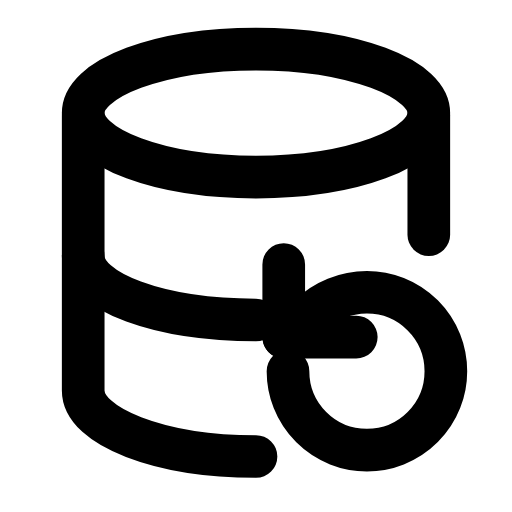
t = 0.00 s
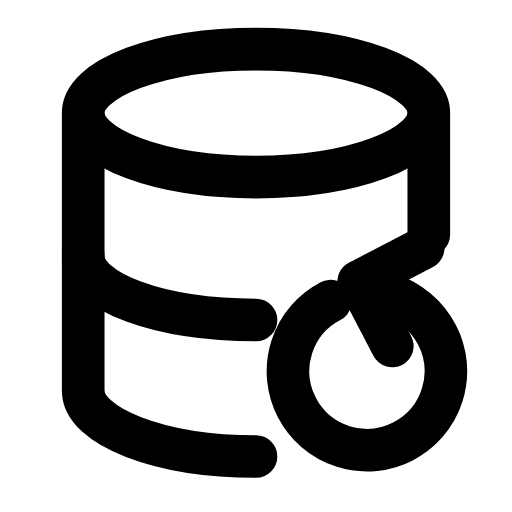
t = 0.20 s
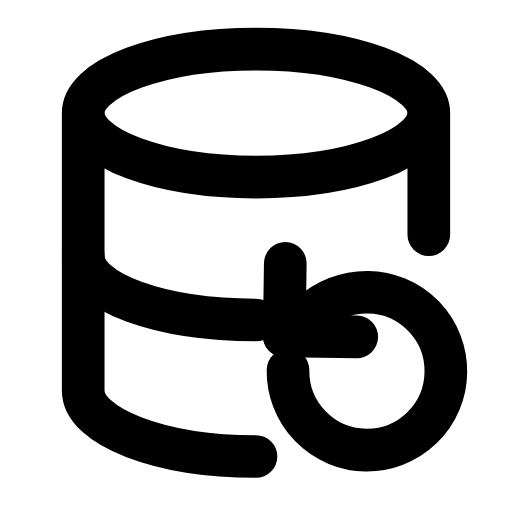
t = 0.61 s
t = 0.88 s: frame unchanged from t = 0.00 s, image omitted
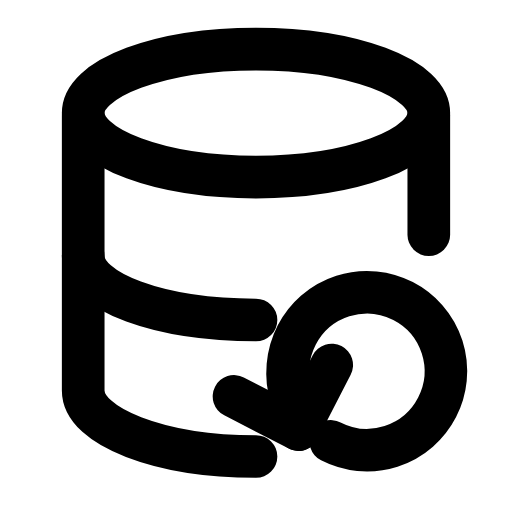
t = 1.22 s
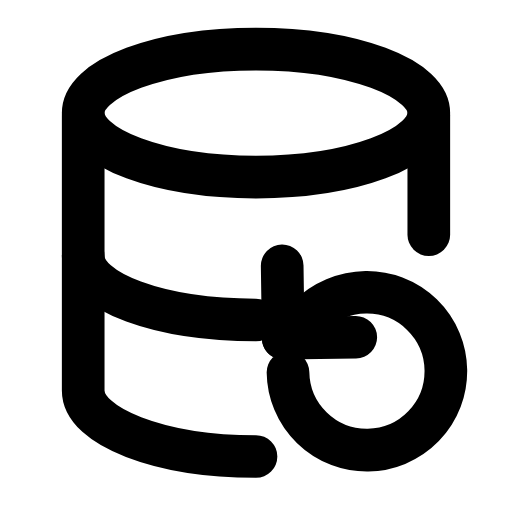
t = 1.49 s

The animated SVG that drew these frames (rendered in a browser with its animation timeline set to each time). Animation: 1 SMIL element (animateTransform=1); one cycle of 1.80 s, repeats indefinitely.

<svg xmlns="http://www.w3.org/2000/svg" width="24" height="24" viewBox="0 0 24 24" fill="none"><ellipse stroke="currentColor" stroke-width="2" stroke-linecap="round" stroke-linejoin="round" fill="none" cx="12" cy="5.3" rx="8.1" ry="3"></ellipse><path stroke="currentColor" stroke-width="2" stroke-linecap="round" stroke-linejoin="round" fill="none" d="M3.9 5.4L3.9 18.3C3.9 20 7.5 21.4 12 21.4"></path><path stroke="currentColor" stroke-width="2" stroke-linecap="round" stroke-linejoin="round" fill="none" d="M20.1 5.4L20.1 11"></path><path stroke="currentColor" stroke-width="2" stroke-linecap="round" stroke-linejoin="round" fill="none" d="M3.9 12C3.9 13.7 7.5 15 12 15"></path><g><animateTransform attributeName="transform" type="rotate" values="0 17.2 17.4;-360 17.2 17.4;-360 17.2 17.4;0 17.2 17.4;0 17.2 17.4" keyTimes="0;0.45;0.6;0.9;1" dur="1.8s" repeatCount="indefinite" calcMode="spline" keySplines="0.16 1 0.3 1;0.16 1 0.3 1;0.16 1 0.3 1;0.16 1 0.3 1"/><path stroke="currentColor" stroke-width="2" stroke-linecap="round" stroke-linejoin="round" fill="none" d="M13.5 17.4A3.7 3.7 0 1 0 17.2 13.7C16.2 13.7 15.2 14.1 14.5 14.8L13.3 15.8"></path><path stroke="currentColor" stroke-width="2" stroke-linecap="round" stroke-linejoin="round" fill="none" d="M13.3 12.4L13.3 15.8L16.7 15.8"></path></g></svg>
